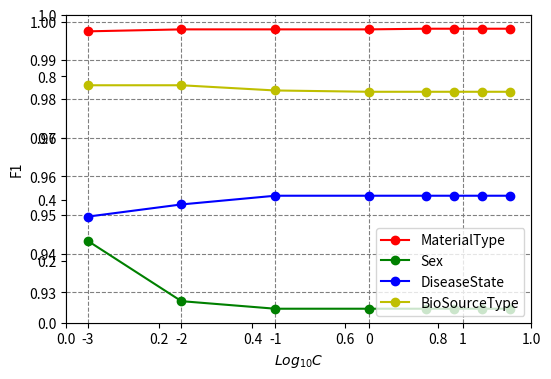

The matplotlib source for this figure:
# coding=utf-8
import numpy as np
from io import StringIO
import matplotlib.pyplot as plt
from  math import log10
if __name__ == '__main__':

    fig = plt.figure(frameon=False)
    fig.set_size_inches(6, 4)

    plt.grid()
    # fig = pylab.figure()
    ax = fig.add_subplot(1, 1, 1)
    ax.yaxis.grid(color='gray', linestyle='dashed')
    ax.xaxis.grid(color='gray', linestyle='dashed')
    # plt.title('Learning curve')



    # ['MaterialType-2','Sex-2','DiseaseState-16','BioSourceType-7']
    plt.plot([log10(0.001),log10(0.01),log10(0.1),log10(1.0),log10(4.0),log10(8.0),log10(16.0),log10(32.0)],
             [0.997456046,0.997964808,0.997964808,0.997964808,0.998134299,0.998134299,0.998134299,0.998134299],
    '-ro', label="MaterialType")

    plt.plot([log10(0.001),log10(0.01),log10(0.1),log10(1.0),log10(4.0),log10(8.0),log10(16.0),log10(32.0)],
             [0.943360548
,0.927735945
,0.925781547
,0.925781547
,0.925781547
,0.925781547
,0.925781547
,0.925781547],
            '-go', label="Sex")

    plt.plot([log10(0.001),log10(0.01),log10(0.1),log10(1.0),log10(4.0),log10(8.0),log10(16.0),log10(32.0)],
             [0.949573844
,0.952726997
,0.954979249
,0.954979249
,0.954979249
,0.954979249
,0.954979249
,0.954979249],
    '-bo', label="DiseaseState")

    plt.plot([log10(0.001),log10(0.01),log10(0.1),log10(1.0),log10(4.0),log10(8.0),log10(16.0),log10(32.0)],
             [0.983522621
,0.983524319
,0.982178649
,0.981841949
,0.981841949
,0.981841949
,0.981841949
,0.981841949],
    '-yo', label="BioSourceType")


    # plt.xticks([0.01, 0.1, 0.25, 0.5],
    #            ['1%','10%','25%','50%'])
    # plt.plot([0.01, 0.1, 0.25, 0.5], [0.6538, 0.7407, 0.7865, 0.8297], '-^r', label="Our method")


    # plt.xlim(-0.02, 0.53)
    # plt.ylim(0.5, 0.85)
    plt.xlabel('$Log_{10}C$')
    plt.ylabel('F1')
    plt.legend(loc='lower right')



    plt.savefig('LR_C.pdf')
    plt.show()